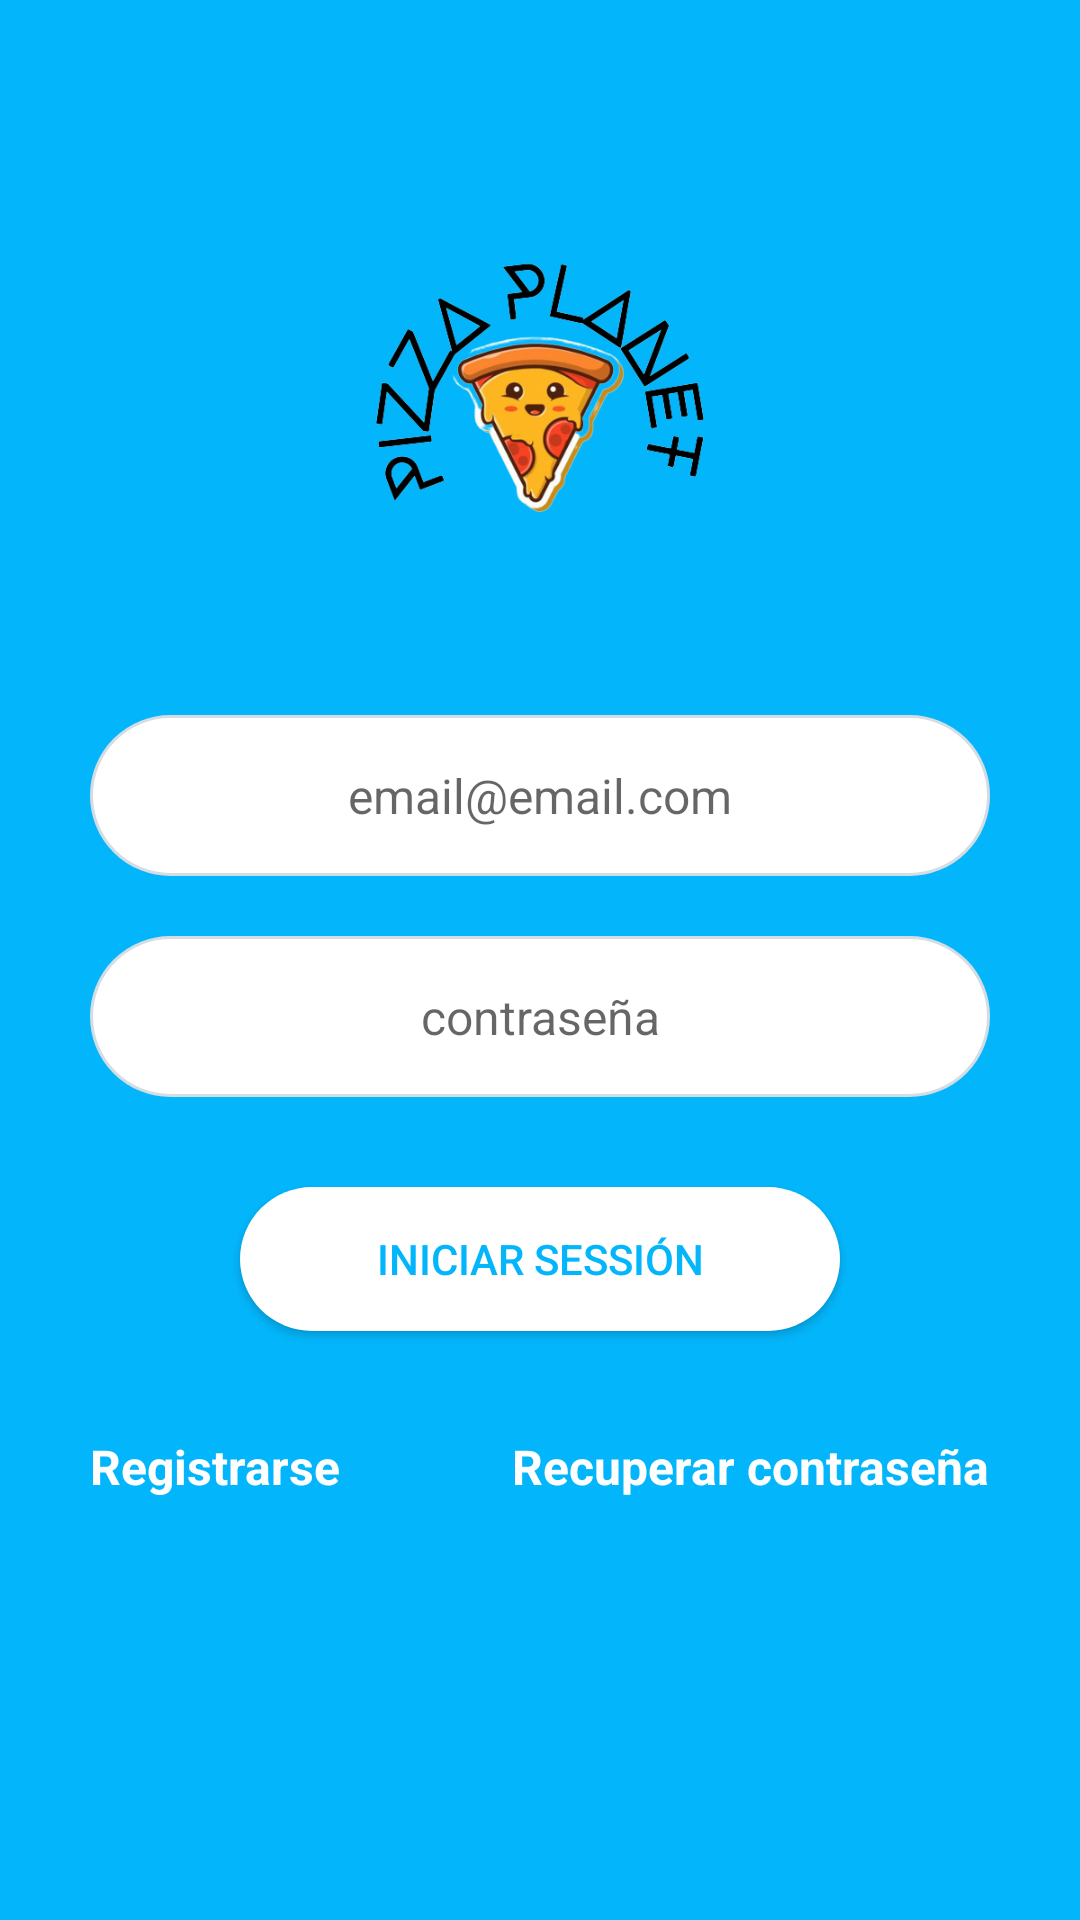

Produce the Android XML layout that renders to this screen, including the resource entries it uses.
<!-- AndroidManifest.xml: application theme Theme.PizzaPlanetApp -->
<!-- res/layout/fragment_login.xml -->
<?xml version="1.0" encoding="utf-8"?>
<ScrollView xmlns:android="http://schemas.android.com/apk/res/android"
    xmlns:tools="http://schemas.android.com/tools"
    android:layout_width="match_parent"
    android:layout_height="match_parent"
    xmlns:app="http://schemas.android.com/apk/res-auto"
    android:fillViewport="true"
    tools:context=".ui.auth.LoginFragment">

    <LinearLayout
        android:layout_width="match_parent"
        android:layout_height="match_parent"
        android:orientation="vertical"
        android:padding="30dp"
        android:gravity="center">

        <ImageView
            android:layout_width="150dp"
            android:layout_height="150dp"
            android:src="@drawable/logo_pizzaplanet"/>

        <EditText
            android:id="@+id/txtEmail"
            android:layout_width="match_parent"
            android:layout_height="wrap_content"
            android:layout_marginTop="20dp"
            android:background="@drawable/ic_field"
            android:drawableStart="@drawable/ic_email"
            android:gravity="center"
            android:inputType="textEmailAddress"
            android:hint="@string/user"
            android:padding="16dp"
            android:textSize="16sp" />

        <EditText
            android:id="@+id/txtPassword"
            android:layout_width="match_parent"
            android:layout_height="wrap_content"
            android:layout_marginTop="20dp"
            android:background="@drawable/ic_field"
            android:drawableStart="@drawable/ic_lock"
            android:gravity="center"
            android:inputType="textPassword"
            android:hint="@string/password"
            android:padding="16dp"
            android:textSize="16sp" />

        <Button
            android:id="@+id/btnLogin"
            android:layout_width="200dp"
            android:layout_height="wrap_content"
            android:layout_marginTop="30dp"
            android:background="@drawable/bg_button"
            android:text="@string/login"
            android:textColor="@color/color_default"
            app:backgroundTint="@null" />

        <androidx.constraintlayout.widget.ConstraintLayout
            android:layout_width="match_parent"
            android:layout_height="50dp"
            android:orientation="horizontal"
            android:layout_marginTop="20dp">

            <TextView
                android:id="@+id/btnSignup"
                android:layout_width="wrap_content"
                android:layout_height="wrap_content"
                android:paddingVertical="10dp"
                android:text="@string/signup"
                android:textColor="@color/white"
                android:textSize="16sp"
                android:textStyle="bold"
                app:layout_constraintBottom_toBottomOf="parent"
                app:layout_constraintStart_toStartOf="parent"
                app:layout_constraintTop_toTopOf="parent" />

            <TextView
                android:id="@+id/btnRecover"
                android:layout_width="wrap_content"
                android:layout_height="wrap_content"
                android:paddingVertical="10dp"
                android:text="@string/recover_password"
                android:textColor="@color/white"
                android:textSize="16sp"
                android:textStyle="bold"
                app:layout_constraintBottom_toBottomOf="parent"
                app:layout_constraintEnd_toEndOf="parent"
                app:layout_constraintTop_toTopOf="parent" />

        </androidx.constraintlayout.widget.ConstraintLayout>

        <ProgressBar
            android:id="@+id/progressBar"
            android:layout_width="wrap_content"
            android:layout_height="wrap_content"
            android:layout_marginTop="10dp"
            android:visibility="invisible"
            tools:visibility="visible"
            android:indeterminateTint="@color/white"
            android:layout_gravity="center_horizontal"/>

    </LinearLayout>

</ScrollView>
<!-- resources referenced by this layout -->
<resources>
  <color name="color_default">#03B6FC</color>
  <color name="white">#FFFFFFFF</color>
  <!-- drawable bg_button (drawable) -->
  <?xml version="1.0" encoding="utf-8"?>
  <shape xmlns:android="http://schemas.android.com/apk/res/android"
      android:shape="rectangle">
      
      <solid android:color="@color/white"/>
      <corners android:radius= "50dp" />
  </shape>
  <!-- drawable ic_field (drawable) -->
  <?xml version="1.0" encoding="utf-8"?>
  <shape xmlns:android="http://schemas.android.com/apk/res/android" android:shape="rectangle">
      <stroke
          android:width="1dip"
          android:color="#d4dce4" />
      <corners android:radius= "50dp" />
      <solid android:color="@color/white"/>
  </shape>
  <!-- drawable logo_pizzaplanet: png bitmap (drawable, 84776 bytes) -->
  <string name="login">Iniciar Sessión</string>
  <string name="password">contraseña</string>
  <string name="recover_password">Recuperar contraseña</string>
  <string name="signup">Registrarse</string>
  <string name="user">email@email.com</string>
  <style name="Theme.PizzaPlanetApp" parent="Theme.MaterialComponents.DayNight.NoActionBar">
          
          <item name="colorPrimary">@color/color_default</item>
          <item name="colorPrimaryVariant">@color/color_default</item>
          <item name="colorOnPrimary">@color/white</item>
          
          <item name="colorSecondary">@color/teal_200</item>
          <item name="colorSecondaryVariant">@color/teal_700</item>
          <item name="colorOnSecondary">@color/black</item>
          
          <item name="android:statusBarColor">?attr/colorPrimaryVariant</item>
          
          <item name="android:windowBackground">@color/color_default</item>
      </style>
  <color name="teal_200">#FF03DAC5</color>
  <color name="teal_700">#FF018786</color>
  <color name="black">#FF000000</color>
</resources>
